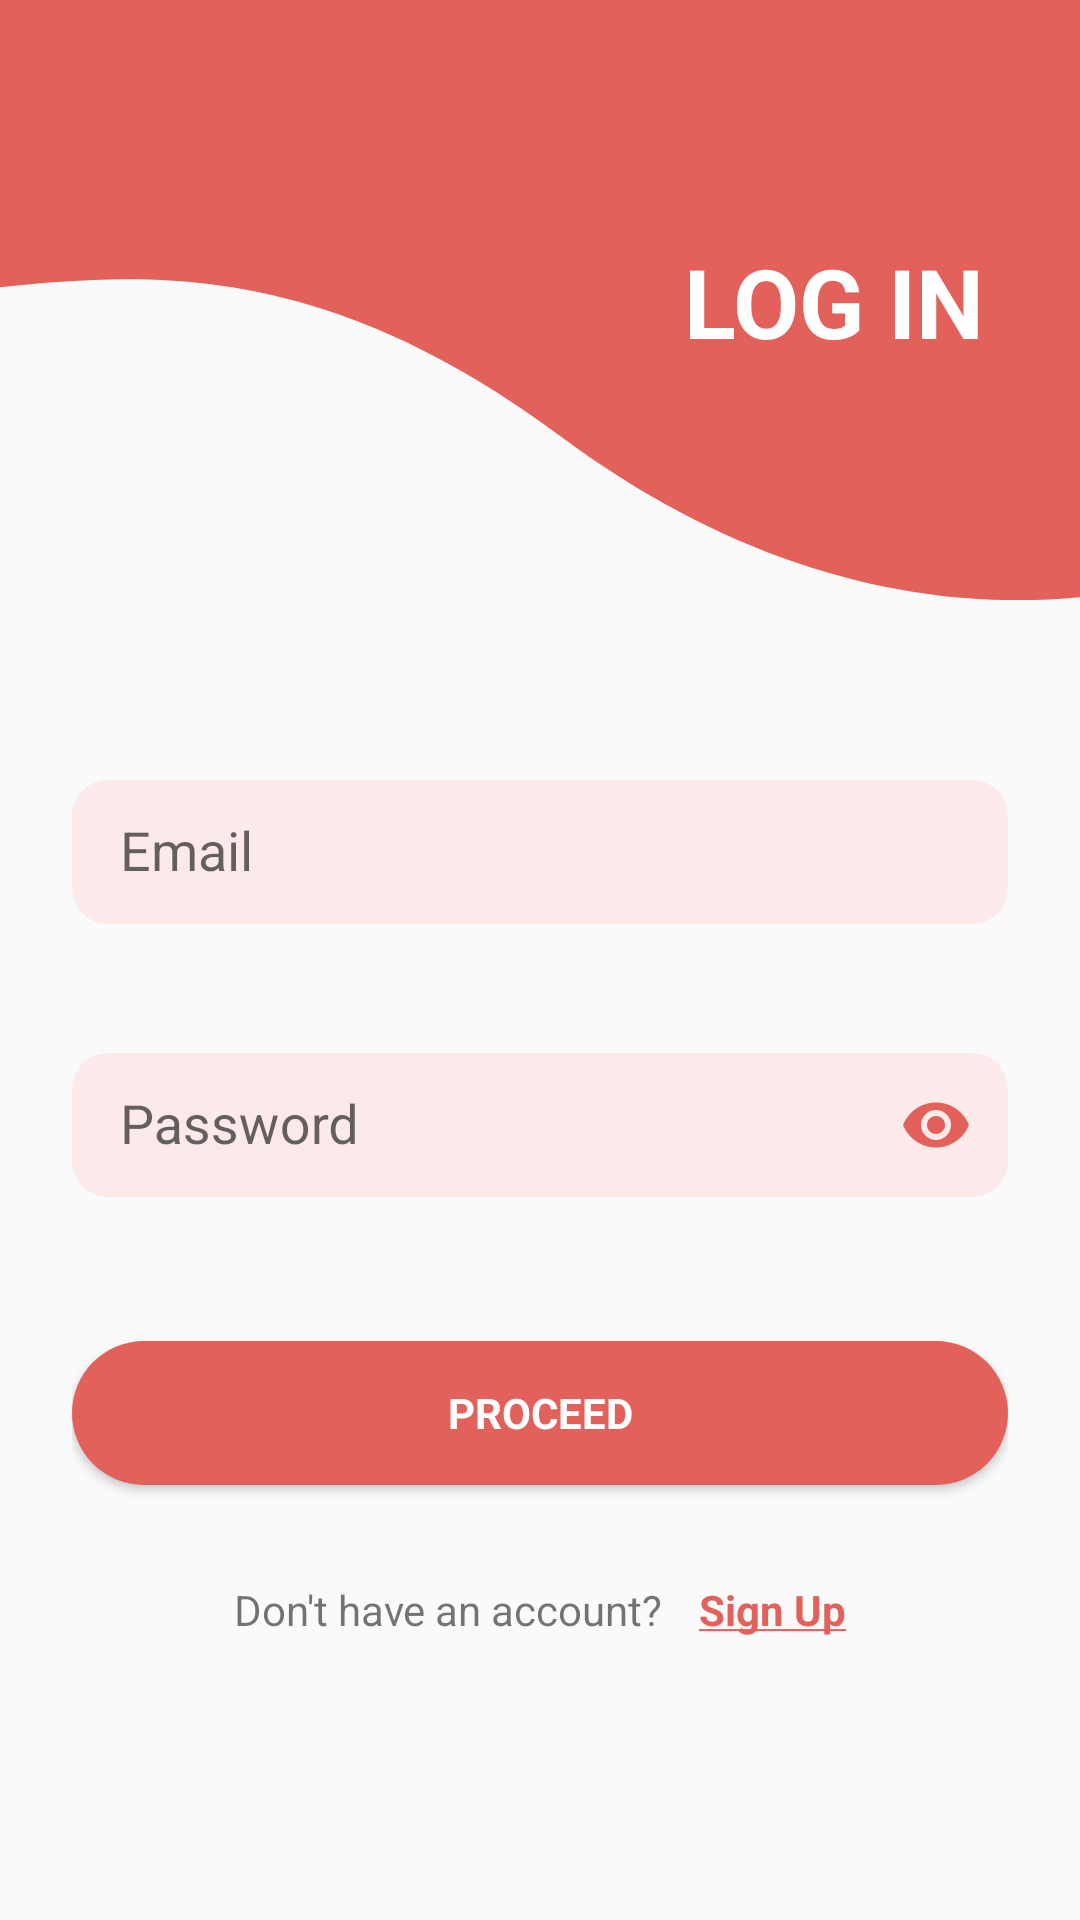

Write the Android layout XML for this screen, with the resource values it uses.
<!-- AndroidManifest.xml: application theme Theme.OneTap -->
<!-- res/layout/fragment_log_in.xml -->
<?xml version="1.0" encoding="utf-8"?>
<androidx.constraintlayout.widget.ConstraintLayout xmlns:android="http://schemas.android.com/apk/res/android"
    xmlns:app="http://schemas.android.com/apk/res-auto"
    xmlns:tools="http://schemas.android.com/tools"
    android:layout_width="match_parent"
    android:layout_height="match_parent"
    android:orientation="vertical">

    <ImageView
        android:id="@+id/log_in_image"
        android:layout_width="match_parent"
        android:layout_height="wrap_content"
        android:scaleType="fitXY"
        android:src="@drawable/ic_log_in"
        app:layout_constraintBottom_toBottomOf="parent"
        app:layout_constraintEnd_toEndOf="parent"
        app:layout_constraintStart_toStartOf="parent"
        app:layout_constraintTop_toTopOf="parent"
        app:layout_constraintVertical_bias="0" />

    <TextView
        android:layout_width="wrap_content"
        android:layout_height="wrap_content"
        android:layout_marginEnd="32dp"
        android:text="@string/log_in_caps"
        android:textColor="@color/white"
        android:textSize="32sp"
        android:textStyle="bold"
        app:layout_constraintBottom_toBottomOf="@+id/log_in_image"
        app:layout_constraintEnd_toEndOf="@id/log_in_image"
        app:layout_constraintHorizontal_bias="1"
        app:layout_constraintStart_toStartOf="@id/log_in_image"
        app:layout_constraintTop_toTopOf="@id/log_in_image" />

    <LinearLayout
        android:layout_width="match_parent"
        android:layout_height="0dp"
        android:gravity="center_horizontal"
        android:orientation="vertical"
        android:paddingHorizontal="24dp"
        android:paddingVertical="48dp"
        app:layout_constraintBottom_toBottomOf="parent"
        app:layout_constraintEnd_toEndOf="parent"
        app:layout_constraintStart_toStartOf="parent"
        app:layout_constraintTop_toBottomOf="@id/log_in_image">


        <com.google.android.material.textfield.TextInputLayout
            android:layout_width="match_parent"
            android:layout_height="wrap_content"
            app:hintEnabled="true"
            app:passwordToggleEnabled="false"
            app:passwordToggleTint="@color/color_primary">

            <EditText
                android:id="@+id/et_log_in_email"
                android:layout_width="match_parent"
                android:layout_height="48dp"
                android:background="@drawable/input_bg_shape"
                android:hint="@string/email"
                android:inputType="textEmailAddress"
                android:maxLines="1"
                android:paddingHorizontal="16dp"
                tools:ignore="SpeakableTextPresentCheck" />
        </com.google.android.material.textfield.TextInputLayout>

        <com.google.android.material.textfield.TextInputLayout
            android:layout_width="match_parent"
            android:layout_height="wrap_content"
            android:layout_marginTop="32dp"
            app:hintEnabled="true"
            app:passwordToggleEnabled="true"
            app:passwordToggleTint="@color/color_primary">

            <EditText
                android:id="@+id/et_log_in_password"
                android:layout_width="match_parent"
                android:layout_height="48dp"
                android:background="@drawable/input_bg_shape"
                android:hint="@string/password"
                android:inputType="textPassword"
                android:maxLength="16"
                android:maxLines="1"
                android:paddingHorizontal="16dp"
                tools:ignore="SpeakableTextPresentCheck" />
        </com.google.android.material.textfield.TextInputLayout>

        <Button
            android:id="@+id/btn_proceed_log_in"
            android:layout_width="match_parent"
            android:layout_height="wrap_content"
            android:layout_marginTop="48dp"
            android:background="@drawable/button_bg"
            android:elevation="0dp"
            android:text="@string/proceed"
            android:textColor="@color/white"
            android:textStyle="bold" />

        <LinearLayout
            android:layout_width="match_parent"
            android:layout_height="wrap_content"
            android:layout_marginTop="32dp"
            android:gravity="center_horizontal"
            android:orientation="horizontal">

            <TextView
                android:layout_width="wrap_content"
                android:layout_height="wrap_content"
                android:text="@string/don_t_have_an_account" />

            <TextView
                android:id="@+id/tv_sign_up"
                android:layout_width="wrap_content"
                android:layout_height="wrap_content"
                android:paddingStart="12dp"
                android:text="@string/sign_up"
                android:textColor="@color/color_primary"
                android:textStyle="bold" />

        </LinearLayout>

    </LinearLayout>

</androidx.constraintlayout.widget.ConstraintLayout>
<!-- resources referenced by this layout -->
<resources>
  <color name="color_primary">#E2615B</color>
  <color name="white">#FFFFFFFF</color>
  <!-- drawable button_bg (drawable) -->
  <?xml version="1.0" encoding="utf-8"?>
  <shape xmlns:android="http://schemas.android.com/apk/res/android" android:shape="rectangle">
      <solid android:color="@color/color_button" />
      <corners android:radius="48dp" />
  </shape>
  <!-- drawable ic_log_in (drawable) -->
  <vector xmlns:android="http://schemas.android.com/apk/res/android"
      android:width="360dp"
      android:height="201dp"
      android:viewportWidth="360"
      android:viewportHeight="201">
    <path
        android:pathData="M186.82,145.39C322.88,246.51 450.53,185.21 483.25,137.51L466.75,0.01H-123.25V70.99C-35.75,145.39 38.75,35.36 186.82,145.39Z"
        android:fillColor="#E2615B"/>
  </vector>
  <!-- drawable input_bg_shape (drawable) -->
  <?xml version="1.0" encoding="utf-8"?>
  <shape xmlns:android="http://schemas.android.com/apk/res/android"
      android:shape="rectangle">
      <corners android:radius="12dp" />
      <solid android:color="@color/color_input_field" />
  </shape>
  <string name="don_t_have_an_account">Don\'t have an account?</string>
  <string name="email">Email</string>
  <string name="log_in_caps">LOG IN</string>
  <string name="password">Password</string>
  <string name="proceed">PROCEED</string>
  <string name="sign_up"><u>Sign Up</u></string>
  <style name="Theme.OneTap" parent="Theme.AppCompat.Light.NoActionBar">
          
          <item name="colorPrimary">@color/color_primary</item>
          <item name="colorPrimaryVariant">@color/color_primary</item>
          <item name="colorOnPrimary">@color/white</item>
          
          <item name="colorSecondary">@color/color_primary</item>
          <item name="colorSecondaryVariant">@color/color_primary</item>
          <item name="colorOnSecondary">@color/black</item>
          
          <item name="android:statusBarColor">?attr/colorPrimaryVariant</item>
          
          <item name="fontFamily">@font/nunito_regular</item>
          <item name="colorAccent">@color/color_primary</item>
      </style>
  <color name="color_button">#E2615B</color>
  <color name="color_input_field">#FBEAE9</color>
  <color name="black">#FF000000</color>
</resources>
